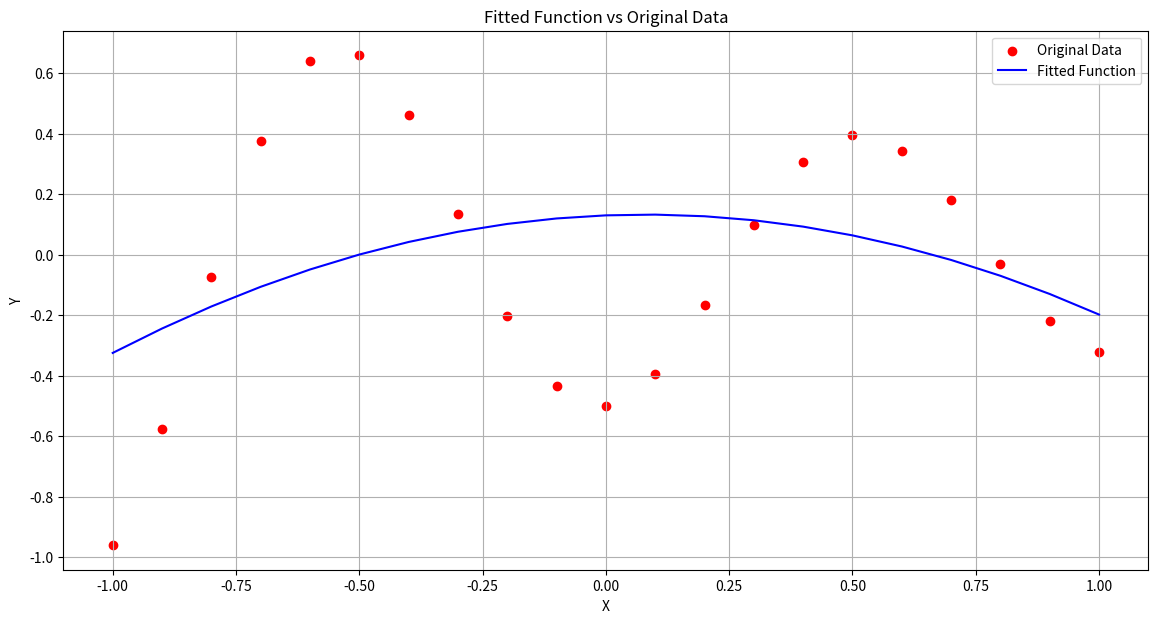
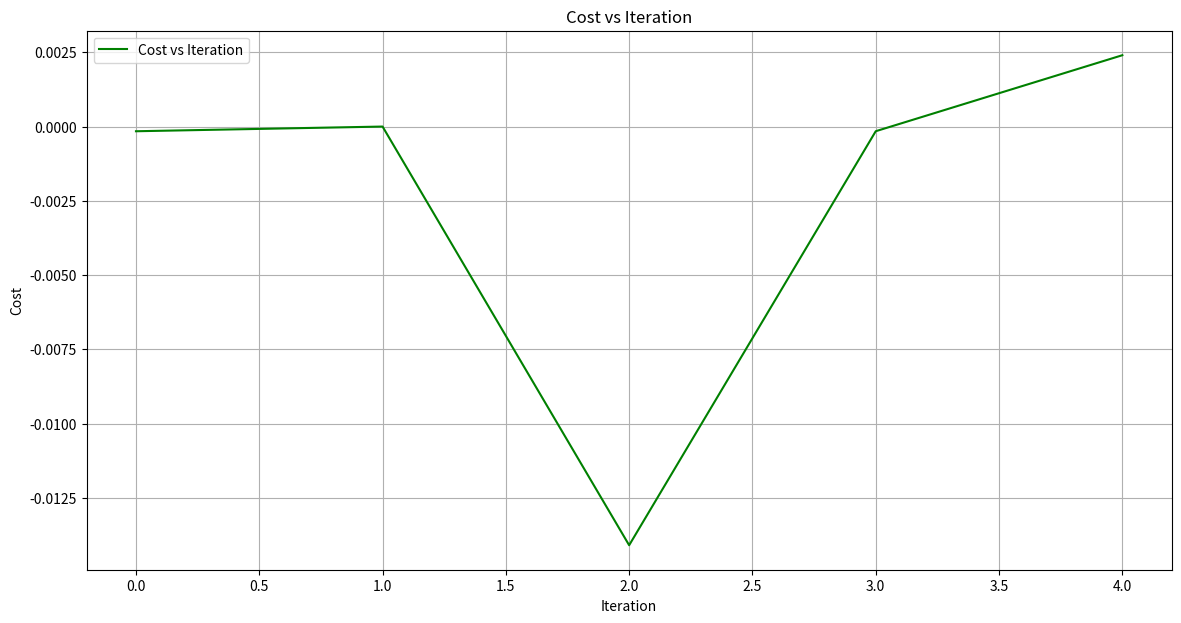

The script that saved these images, in order:
# [redacted]

import numpy as np
import matplotlib.pyplot as plt
from scipy.optimize import minimize

# given data set
X = np.array([-1, -0.9, -0.8, -0.7, -0.6, -0.5, -0.4, -0.3, -0.2, -0.1, 0, 0.1, 0.2, 0.3, 0.4, 0.5, 0.6, 0.7, 0.8, 0.9, 1])
Y = np.array([-0.96, -0.577, -0.073, 0.377, 0.641, 0.66, 0.461, 0.134, -0.201, -0.434, -0.5, -0.393, -0.165, 0.099, 0.307, 0.396, 0.345, 0.182, -0.031, -0.219, -0.321])

# function def
def f(X, params):
    x0, x1, x2, x3, x4 = params
    return x0 + x1 * np.sin(x2 * X) + x3 * np.cos(x4 * X)

# cost as sum of sq
def cost_function(params, X, Y):
    return np.sum((Y - f(X, params))**2)

# inital guess
params_initial = np.array([0, 1, 1, 1, 1])

# minimize to find optimal params
result = minimize(cost_function, params_initial, args=(X, Y), method='BFGS')

# extract the optimized parameters
params_optimized = result.x

# generate Y values using the optimized parameters
Y_fitted = f(X, params_optimized)

# plot fitted and original
plt.figure(figsize=(14, 7))

# original data
plt.scatter(X, Y, color='red', label='Original Data')

# fitted function
plt.plot(X, Y_fitted, label='Fitted Function', color='blue')

plt.title('Fitted Function vs Original Data')
plt.xlabel('X')
plt.ylabel('Y')
plt.legend()
plt.grid(True)
plt.show()

# plot cost vs iteration
plt.figure(figsize=(14, 7))
plt.plot(result.jac, label='Cost vs Iteration', color='green')
plt.title('Cost vs Iteration')
plt.xlabel('Iteration')
plt.ylabel('Cost')
plt.legend()
plt.grid(True)
plt.show()

# return the optimized parameters and final cost for reference
params_optimized, result.fun
